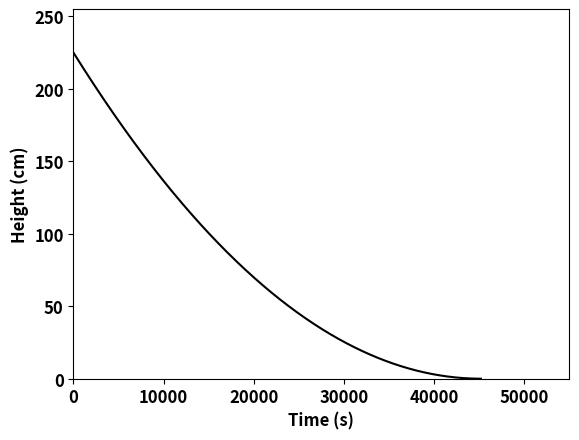

Write Python code to recreate this figure.
import numpy as np
import matplotlib.pyplot as plt

t = np.linspace(0, 45181, 1000)
h = (15.00 - 0.000332*t)**2

plt.plot(t, h, '-k')
plt.xlabel("Time (s)", size=12, weight="bold")
plt.ylabel("Height (cm)", size=12, weight="bold")
plt.xticks(size=12, weight="bold")
plt.yticks(size=12, weight="bold")
plt.xlim([0, 55000])
plt.ylim([0, 255])
plt.show()
